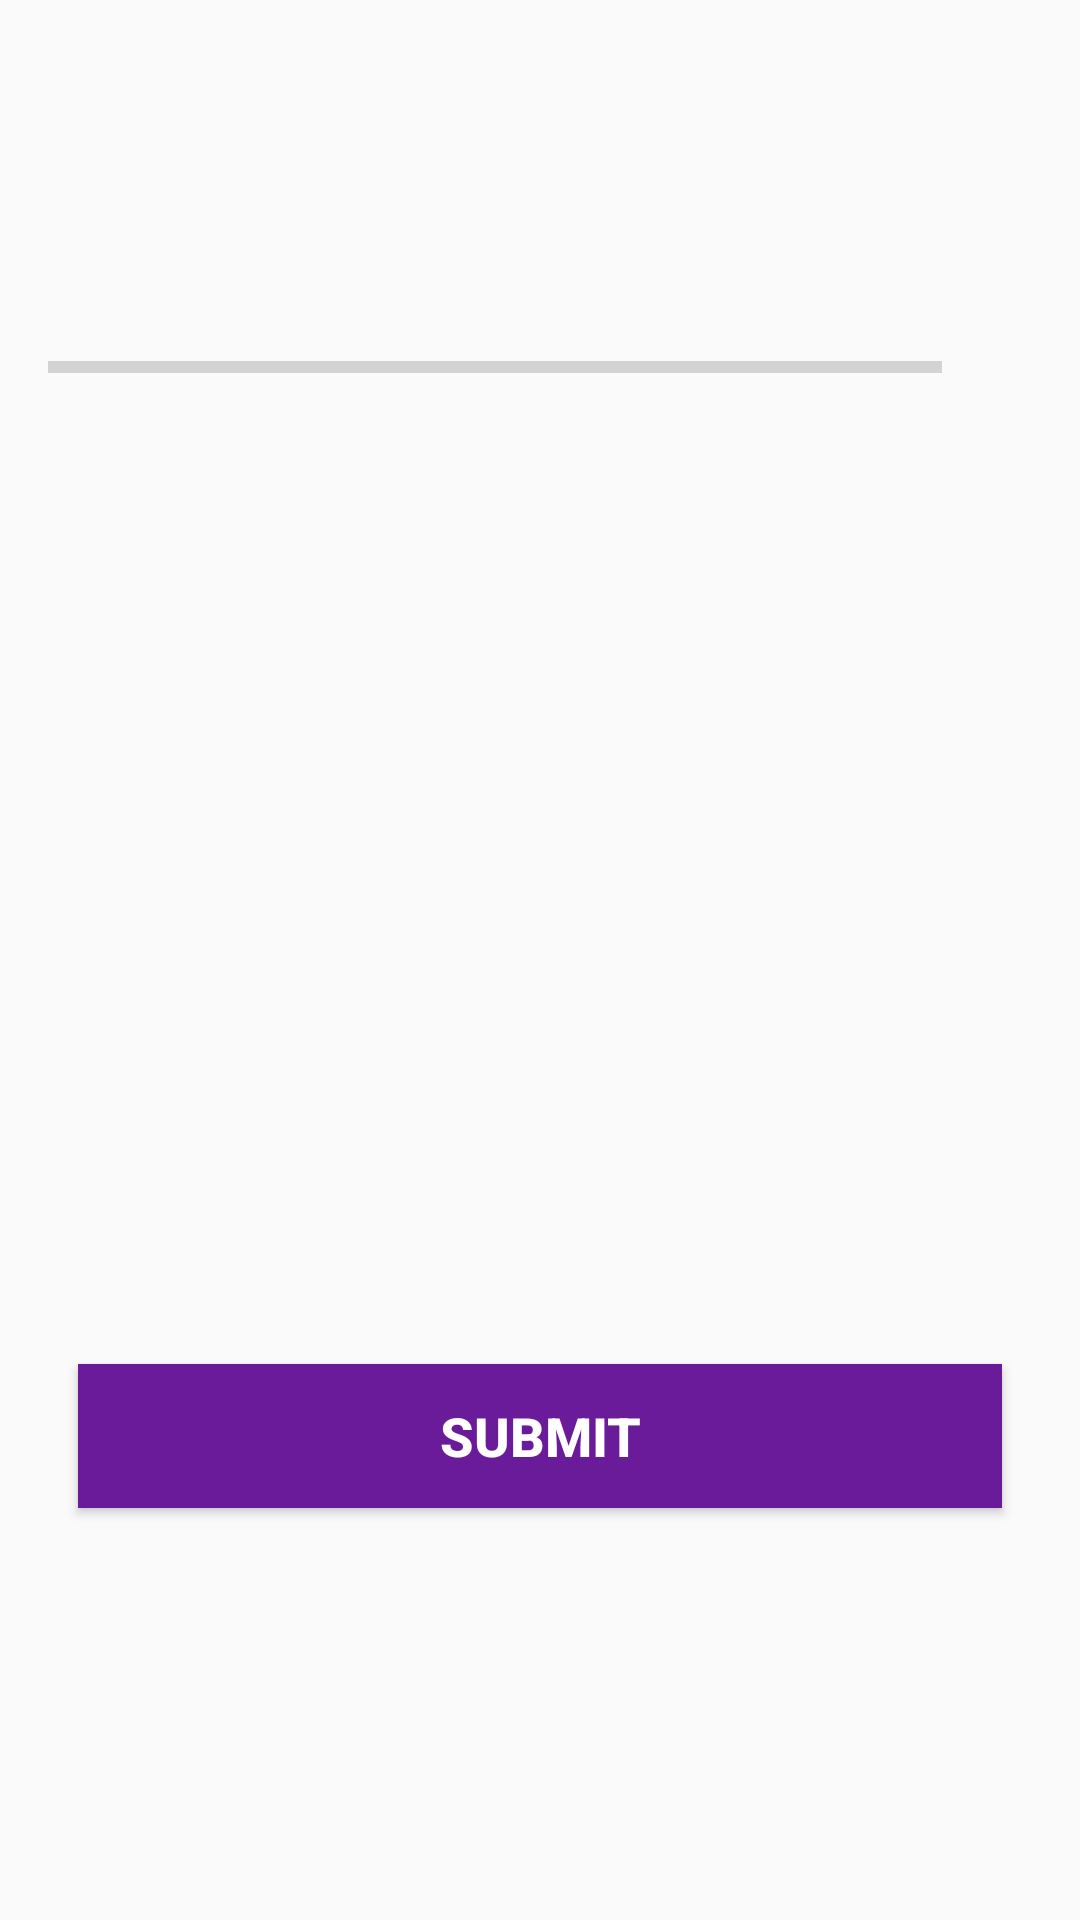

Android layout source for this screen:
<!-- AndroidManifest.xml: application theme Theme.FlagQuizz -->
<!-- res/layout/activity_flag_questions.xml -->
<?xml version="1.0" encoding="utf-8"?>
<ScrollView xmlns:android="http://schemas.android.com/apk/res/android"
    xmlns:app="http://schemas.android.com/apk/res-auto"
    xmlns:tools="http://schemas.android.com/tools"
    android:layout_width="match_parent"
    android:layout_height="match_parent"
    tools:context=".FlagQuestions">
    <LinearLayout
        android:layout_width="match_parent"
        android:layout_height="wrap_content"
        android:gravity="center"
        android:orientation="vertical"
        android:padding="16dp">

        <TextView
            android:id="@+id/tv_question"
            android:layout_width="match_parent"
            android:layout_height="wrap_content"
            android:layout_margin="10dp"
            android:gravity="center"
            android:textColor="#363A43"
            android:textSize="22sp"
            tools:text="What country does this flag belong to?" />

        <ImageView
            android:id="@+id/iv_image"
            android:layout_width="wrap_content"
            android:layout_height="wrap_content"
            android:layout_marginTop="16dp"
            android:contentDescription="image"
            tools:src="@drawable/ic_flag_of_germany" />

        <LinearLayout
            android:id="@+id/ll_progress_details"
            android:layout_width="match_parent"
            android:layout_height="wrap_content"
            android:layout_marginTop="16dp"
            android:gravity="center_vertical"
            android:orientation="horizontal">

            <ProgressBar
                android:id="@+id/progressBar"
                style="?android:attr/progressBarStyleHorizontal"
                android:layout_width="0dp"
                android:layout_height="wrap_content"
                android:layout_weight="1"
                android:indeterminate="false"
                android:max="10"
                android:minHeight="50dp"
                android:progress="0" />

            <TextView
                android:id="@+id/tv_progress"
                android:layout_width="wrap_content"
                android:layout_height="wrap_content"
                android:gravity="center"
                android:padding="15dp"
                android:textColorHint="#7A8089"
                android:textSize="14sp"
                tools:text="0/10" />
        </LinearLayout>

        <TextView
            android:id="@+id/tv_option_one"
            android:layout_width="match_parent"
            android:layout_height="wrap_content"
            android:layout_margin="10dp"
            android:background="@drawable/default_option_border_bg"
            android:gravity="center"
            android:padding="15dp"
            android:textColor="#7A8089"
            android:textSize="18sp"
            tools:text="Option1" />

        <TextView
            android:id="@+id/tv_option_two"
            android:layout_width="match_parent"
            android:layout_height="wrap_content"
            android:layout_marginStart="10dp"
            android:layout_marginTop="10dp"
            android:layout_marginEnd="10dp"
            android:layout_marginBottom="10dp"
            android:background="@drawable/default_option_border_bg"
            android:gravity="center"
            android:padding="15dp"
            android:textColor="#7A8089"
            android:textSize="18sp"
            tools:text="Option2" />

        <TextView
            android:id="@+id/tv_option_three"
            android:layout_width="match_parent"
            android:layout_height="wrap_content"
            android:layout_marginStart="10dp"
            android:layout_marginTop="10dp"
            android:layout_marginEnd="10dp"
            android:layout_marginBottom="10dp"
            android:background="@drawable/default_option_border_bg"
            android:gravity="center"
            android:padding="15dp"
            android:textColor="#7A8089"
            android:textSize="18sp"
            tools:text="Option3" />

        <TextView
            android:id="@+id/tv_option_four"
            android:layout_width="match_parent"
            android:layout_height="wrap_content"
            android:layout_marginStart="10dp"
            android:layout_marginTop="10dp"
            android:layout_marginEnd="10dp"
            android:layout_marginBottom="10dp"
            android:background="@drawable/default_option_border_bg"
            android:gravity="center"
            android:padding="15dp"
            android:textColor="#7A8089"
            android:textSize="18sp"
            tools:text="Option4" />

        <Button
            android:id="@+id/btn_submit"
            android:layout_width="match_parent"
            android:layout_height="wrap_content"
            android:layout_margin="10dp"
            android:background="@color/colorPrimaryDark"
            android:text="SUBMIT"
            android:textColor="@android:color/white"
            android:textSize="18sp"
            android:textStyle="bold" />
    </LinearLayout>


</ScrollView>
<!-- resources referenced by this layout -->
<resources>
  <color name="colorPrimaryDark">#6A1B9A</color>
  <style name="Theme.FlagQuizz" parent="Theme.AppCompat.Light.DarkActionBar">
          
          <item name="colorPrimary">@color/design_default_color_primary</item>
          <item name="colorPrimaryVariant">@color/colorPrimaryDark</item>
          <item name="colorOnPrimary">@color/design_default_color_on_primary</item>
          
          <item name="colorSecondary">@color/design_default_color_primary</item>
          <item name="colorSecondaryVariant">@color/colorPrimaryDark</item>
          <item name="colorOnSecondary">@color/design_default_color_on_primary</item>
      </style>
</resources>
